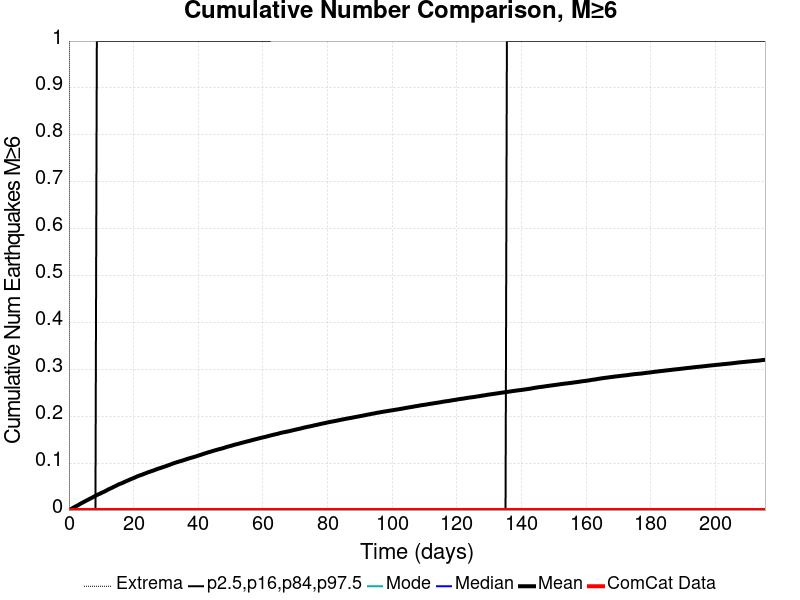

The file beside this chart, header and first rows:
Time (days), ComCat Data, Simulation Mean, Simulation Median, Simulation Mode, Simulation Minimum, Simulation Maximum, 2.5 %-ile, 16 %-ile, 84 %-ile, 97.5 %-ile
0.0, 0.0, 0.0, 0.0, 0.0, 0.0, 0.0, 0.0, 0.0, 0.0, 0.0
0.4314, 0.0, 0.00153, 0.0, 0.0, 0.0, 4.0, 0.0, 0.0, 0.0, 0.0
0.8628, 0.0, 0.00295, 0.0, 0.0, 0.0, 6.0, 0.0, 0.0, 0.0, 0.0
1.294, 0.0, 0.0048, 0.0, 0.0, 0.0, 6.0, 0.0, 0.0, 0.0, 0.0
1.726, 0.0, 0.00647, 0.0, 0.0, 0.0, 6.0, 0.0, 0.0, 0.0, 0.0
2.157, 0.0, 0.00811, 0.0, 0.0, 0.0, 10.0, 0.0, 0.0, 0.0, 0.0
2.588, 0.0, 0.00949, 0.0, 0.0, 0.0, 10.0, 0.0, 0.0, 0.0, 0.0
3.02, 0.0, 0.01122, 0.0, 0.0, 0.0, 10.0, 0.0, 0.0, 0.0, 0.0
3.451, 0.0, 0.01302, 0.0, 0.0, 0.0, 11.0, 0.0, 0.0, 0.0, 0.0
3.882, 0.0, 0.0147, 0.0, 0.0, 0.0, 11.0, 0.0, 0.0, 0.0, 0.0
4.314, 0.0, 0.01622, 0.0, 0.0, 0.0, 11.0, 0.0, 0.0, 0.0, 0.0
4.745, 0.0, 0.01778, 0.0, 0.0, 0.0, 11.0, 0.0, 0.0, 0.0, 0.0
5.177, 0.0, 0.0194, 0.0, 0.0, 0.0, 12.0, 0.0, 0.0, 0.0, 0.0
5.608, 0.0, 0.02095, 0.0, 0.0, 0.0, 12.0, 0.0, 0.0, 0.0, 0.0
6.039, 0.0, 0.02246, 0.0, 0.0, 0.0, 12.0, 0.0, 0.0, 0.0, 0.0
6.471, 0.0, 0.02416, 0.0, 0.0, 0.0, 12.0, 0.0, 0.0, 0.0, 0.0
6.902, 0.0, 0.02551, 0.0, 0.0, 0.0, 12.0, 0.0, 0.0, 0.0, 0.0
7.333, 0.0, 0.02708, 0.0, 0.0, 0.0, 12.0, 0.0, 0.0, 0.0, 0.0
7.765, 0.0, 0.02874, 0.0, 0.0, 0.0, 13.0, 0.0, 0.0, 0.0, 0.0
8.196, 0.0, 0.03034, 0.0, 0.0, 0.0, 13.0, 0.0, 0.0, 0.0, 0.0
8.628, 0.0, 0.03195, 0.0, 0.0, 0.0, 13.0, 0.0, 0.0, 0.0, 1.0
9.059, 0.0, 0.03337, 0.0, 0.0, 0.0, 13.0, 0.0, 0.0, 0.0, 1.0
9.49, 0.0, 0.03466, 0.0, 0.0, 0.0, 13.0, 0.0, 0.0, 0.0, 1.0
9.922, 0.0, 0.03613, 0.0, 0.0, 0.0, 13.0, 0.0, 0.0, 0.0, 1.0
10.35, 0.0, 0.03755, 0.0, 0.0, 0.0, 13.0, 0.0, 0.0, 0.0, 1.0
10.78, 0.0, 0.03884, 0.0, 0.0, 0.0, 13.0, 0.0, 0.0, 0.0, 1.0
11.22, 0.0, 0.04031, 0.0, 0.0, 0.0, 13.0, 0.0, 0.0, 0.0, 1.0
11.65, 0.0, 0.04194, 0.0, 0.0, 0.0, 13.0, 0.0, 0.0, 0.0, 1.0
12.08, 0.0, 0.04356, 0.0, 0.0, 0.0, 13.0, 0.0, 0.0, 0.0, 1.0
12.51, 0.0, 0.04507, 0.0, 0.0, 0.0, 13.0, 0.0, 0.0, 0.0, 1.0
12.94, 0.0, 0.0464, 0.0, 0.0, 0.0, 13.0, 0.0, 0.0, 0.0, 1.0
13.37, 0.0, 0.04773, 0.0, 0.0, 0.0, 13.0, 0.0, 0.0, 0.0, 1.0
13.8, 0.0, 0.04936, 0.0, 0.0, 0.0, 13.0, 0.0, 0.0, 0.0, 1.0
14.24, 0.0, 0.05067, 0.0, 0.0, 0.0, 13.0, 0.0, 0.0, 0.0, 1.0
14.67, 0.0, 0.05214, 0.0, 0.0, 0.0, 13.0, 0.0, 0.0, 0.0, 1.0
15.1, 0.0, 0.05385, 0.0, 0.0, 0.0, 13.0, 0.0, 0.0, 0.0, 1.0
15.53, 0.0, 0.05509, 0.0, 0.0, 0.0, 13.0, 0.0, 0.0, 0.0, 1.0
15.96, 0.0, 0.05632, 0.0, 0.0, 0.0, 13.0, 0.0, 0.0, 0.0, 1.0
16.39, 0.0, 0.05742, 0.0, 0.0, 0.0, 13.0, 0.0, 0.0, 0.0, 1.0
16.82, 0.0, 0.05867, 0.0, 0.0, 0.0, 13.0, 0.0, 0.0, 0.0, 1.0
17.26, 0.0, 0.06024, 0.0, 0.0, 0.0, 13.0, 0.0, 0.0, 0.0, 1.0
17.69, 0.0, 0.0615, 0.0, 0.0, 0.0, 13.0, 0.0, 0.0, 0.0, 1.0
18.12, 0.0, 0.06274, 0.0, 0.0, 0.0, 13.0, 0.0, 0.0, 0.0, 1.0
18.55, 0.0, 0.06405, 0.0, 0.0, 0.0, 13.0, 0.0, 0.0, 0.0, 1.0
18.98, 0.0, 0.06547, 0.0, 0.0, 0.0, 13.0, 0.0, 0.0, 0.0, 1.0
19.41, 0.0, 0.06666, 0.0, 0.0, 0.0, 13.0, 0.0, 0.0, 0.0, 1.0
19.84, 0.0, 0.06777, 0.0, 0.0, 0.0, 13.0, 0.0, 0.0, 0.0, 1.0
20.27, 0.0, 0.06909, 0.0, 0.0, 0.0, 13.0, 0.0, 0.0, 0.0, 1.0
20.71, 0.0, 0.07044, 0.0, 0.0, 0.0, 13.0, 0.0, 0.0, 0.0, 1.0
21.14, 0.0, 0.07181, 0.0, 0.0, 0.0, 13.0, 0.0, 0.0, 0.0, 1.0
21.57, 0.0, 0.07297, 0.0, 0.0, 0.0, 13.0, 0.0, 0.0, 0.0, 1.0
22, 0.0, 0.07405, 0.0, 0.0, 0.0, 13.0, 0.0, 0.0, 0.0, 1.0
22.43, 0.0, 0.07503, 0.0, 0.0, 0.0, 13.0, 0.0, 0.0, 0.0, 1.0
22.86, 0.0, 0.07611, 0.0, 0.0, 0.0, 13.0, 0.0, 0.0, 0.0, 1.0
23.29, 0.0, 0.07737, 0.0, 0.0, 0.0, 13.0, 0.0, 0.0, 0.0, 1.0
23.73, 0.0, 0.07842, 0.0, 0.0, 0.0, 13.0, 0.0, 0.0, 0.0, 1.0
24.16, 0.0, 0.07973, 0.0, 0.0, 0.0, 14.0, 0.0, 0.0, 0.0, 1.0
24.59, 0.0, 0.08076, 0.0, 0.0, 0.0, 14.0, 0.0, 0.0, 0.0, 1.0
25.02, 0.0, 0.08176, 0.0, 0.0, 0.0, 14.0, 0.0, 0.0, 0.0, 1.0
25.45, 0.0, 0.08284, 0.0, 0.0, 0.0, 14.0, 0.0, 0.0, 0.0, 1.0
... 440 more rows
